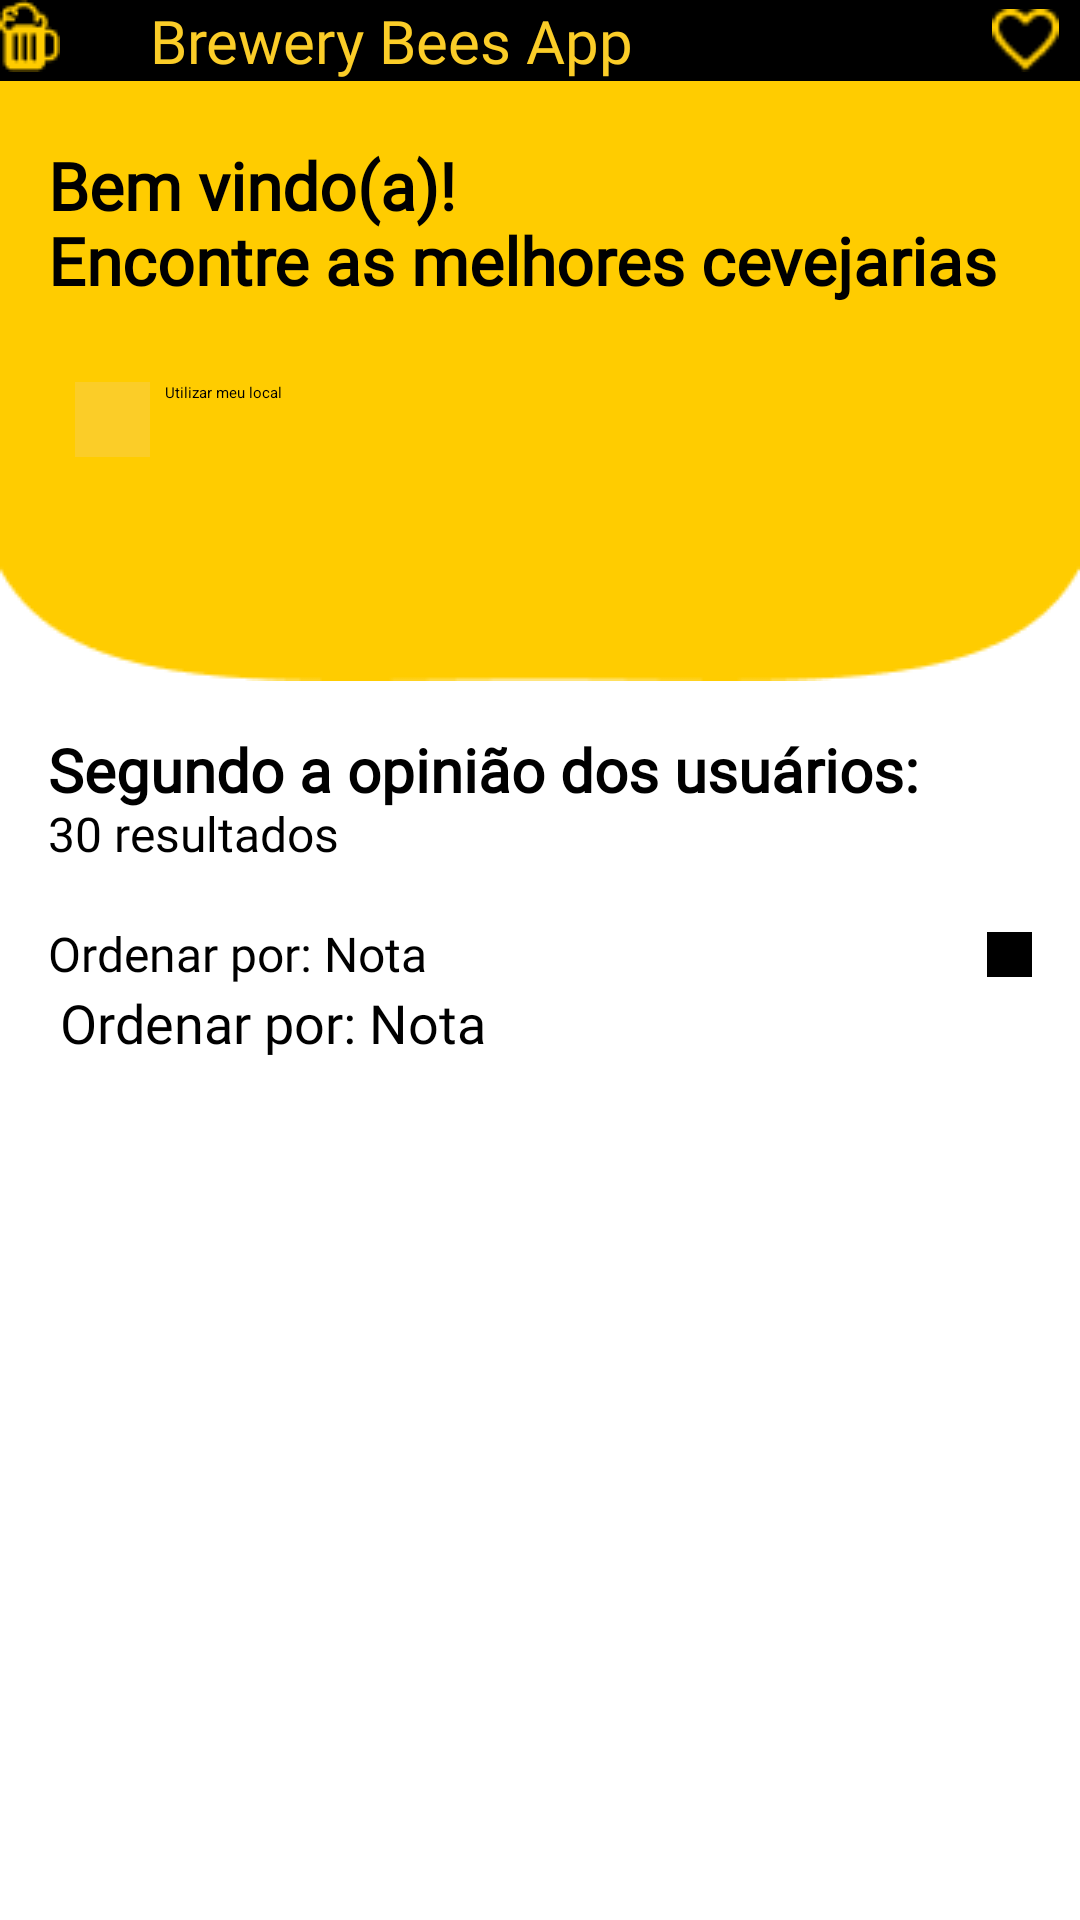

This screen was rendered from an Android layout file. Write that file and the resources it references.
<!-- AndroidManifest.xml: application theme Theme.App.Starting -->
<!-- res/layout/list_vertical.xml -->
<?xml version="1.0" encoding="utf-8"?>
<androidx.constraintlayout.widget.ConstraintLayout xmlns:android="http://schemas.android.com/apk/res/android"
    android:layout_width="match_parent"
    android:layout_height="match_parent"
    xmlns:tools="http://schemas.android.com/tools"
    xmlns:app="http://schemas.android.com/apk/res-auto">

    <include
        android:id="@+id/toolbar"
    layout="@layout/toolbar_layout"
    android:layout_width="match_parent"
    android:layout_height="?attr/actionBarSize"
    android:contentInsetStartWithNavigation="50dp"
    android:navigationIcon="@drawable/beer_icon_toolbar"
    android:theme="@style/ThemeOverlay.AppCompat.ActionBar"
    app:layout_constraintEnd_toEndOf="parent"
    app:layout_constraintHorizontal_bias="1.0"
    app:layout_constraintStart_toStartOf="parent"
    app:layout_constraintTop_toTopOf="parent"/>

    <include
        android:id="@+id/background_layout"
        layout="@layout/background_layout"
        android:layout_width="match_parent"
        android:layout_height="wrap_content"
        tools:layout_editor_absoluteX="25dp"
        tools:layout_editor_absoluteY="56dp"
        app:layout_constraintTop_toBottomOf="@id/toolbar"/>

    <TextView
        app:layout_constraintStart_toStartOf="parent"
        android:id="@+id/top_rate_txt"
        android:layout_width="match_parent"
        android:layout_height="wrap_content"
        android:layout_marginStart="16dp"
        android:layout_marginTop="16dp"
        app:layout_constraintTop_toBottomOf="@id/background_layout"
        android:text="Segundo a opinião dos usuários:"
        android:textSize="20sp"
        android:textStyle="bold"
        android:textColor="@color/black"
        android:fontFamily="@font/fontquicksandbold" />

    <TextView
        android:layout_width="match_parent"
        android:layout_height="wrap_content"
        android:layout_marginStart="16dp"
        android:layout_marginTop="40dp"
        app:layout_constraintTop_toBottomOf="@id/background_layout"
        android:text="30 resultados"
        android:textSize="16sp"
        android:textColor="@color/black"
        android:fontFamily="@font/fontquicksandbold" />


    <TextView
        android:id="@+id/note_order"
        android:layout_width="match_parent"
        android:layout_height="wrap_content"
        android:layout_marginStart="16dp"
        android:layout_marginTop="80dp"
        app:layout_constraintTop_toBottomOf="@id/background_layout"
        android:text="Ordenar por: Nota"
        android:textSize="16sp"
        android:textColor="@color/black"
        android:fontFamily="@font/fontquicksandbold"/>

    <ImageButton
        android:id="@+id/order_note_icon"
        android:layout_width="15dp"
        android:layout_height="15dp"
        android:layout_marginTop="250dp"
        android:layout_marginEnd="16dp"
        android:layout_marginBottom="3dp"
        android:background="@color/black"
        android:padding="0dp"
        android:src="@drawable/sort_order_icon"
        app:layout_constraintBottom_toBottomOf="@+id/note_order"
        app:layout_constraintEnd_toEndOf="parent"
        app:layout_constraintTop_toTopOf="parent"
        app:layout_constraintVertical_bias="1.0" />

    <include
        android:id="@+id/recyclerview_main"
        layout="@layout/fragmente_list_vertical"
        android:layout_width="match_parent"
        android:layout_height="wrap_content"
        android:layout_marginStart="4dp"
        android:layout_marginTop="0dp"
        android:orientation="vertical"
        app:layout_constraintStart_toStartOf="parent"
        app:layout_constraintTop_toBottomOf="@id/note_order" />

</androidx.constraintlayout.widget.ConstraintLayout>
<!-- res/layout/toolbar_layout.xml (included above) -->
<?xml version="1.0" encoding="utf-8"?>
<androidx.constraintlayout.widget.ConstraintLayout xmlns:android="http://schemas.android.com/apk/res/android"
    xmlns:app="http://schemas.android.com/apk/res-auto"
    xmlns:tools="http://schemas.android.com/tools"
    android:layout_width="match_parent"
    android:layout_height="wrap_content">

    <Toolbar
        android:id="@+id/toolbar"
        android:layout_width="match_parent"
        android:layout_height="?attr/actionBarSize"
        android:background="@color/black"
        android:contentInsetStartWithNavigation="50dp"
        android:navigationIcon="@drawable/beer_icon_toolbar"
        android:theme="@style/ThemeOverlay.AppCompat.ActionBar"
        app:layout_constraintEnd_toEndOf="parent"
        app:layout_constraintHorizontal_bias="1.0"
        app:layout_constraintStart_toStartOf="parent"
        app:layout_constraintTop_toTopOf="parent">

        <TextView
            android:layout_width="wrap_content"
            android:layout_height="match_parent"
            android:fontFamily="@font/fontquicksandbold"
            android:gravity="center"
            android:text="@string/app_name"
            android:textColor="@color/yellow_bees"
            android:textSize="20sp" />

        <androidx.constraintlayout.widget.ConstraintLayout
            android:layout_width="wrap_content"
            android:layout_height="wrap_content"
            >

        </androidx.constraintlayout.widget.ConstraintLayout>
    </Toolbar>

    <ImageButton
        android:id="@+id/heart_icon"
        android:layout_width="0dp"
        android:layout_height="0dp"
        android:layout_marginTop="3dp"
        android:layout_marginEnd="6dp"
        android:layout_marginBottom="3dp"
        android:background="@color/black"
        android:padding="0dp"
        android:src="@drawable/heart_icon_toolbar"
        app:layout_constraintBottom_toBottomOf="@+id/toolbar"
        app:layout_constraintEnd_toEndOf="parent"
        app:layout_constraintStart_toEndOf="@+id/fav_icon"
        app:layout_constraintTop_toTopOf="parent" />

    <ImageButton
        android:id="@+id/fav_icon"
        android:layout_width="0dp"
        android:layout_height="0dp"
        android:layout_marginStart="305dp"
        android:background="@color/black"
        android:padding="0dp"
        android:src="@drawable/star_icon_toolbar"
        app:layout_constraintBottom_toBottomOf="@+id/heart_icon"
        app:layout_constraintEnd_toStartOf="@+id/heart_icon"
        app:layout_constraintStart_toStartOf="parent"
        app:layout_constraintTop_toTopOf="@+id/heart_icon" />

    <androidx.constraintlayout.widget.ConstraintLayout
        android:id="@+id/constrain_search_beer"
        android:layout_width="wrap_content"
        android:layout_height="wrap_content"
        app:layout_constraintEnd_toEndOf="parent"
        app:layout_constraintStart_toStartOf="parent"
        app:layout_constraintTop_toBottomOf="@+id/toolbar"
        tools:layout_editor_absoluteX="0dp"
        tools:layout_editor_absoluteY="-27dp">

    </androidx.constraintlayout.widget.ConstraintLayout>
</androidx.constraintlayout.widget.ConstraintLayout>
<!-- res/layout/background_layout.xml (included above) -->
<?xml version="1.0" encoding="utf-8"?>
<androidx.constraintlayout.widget.ConstraintLayout xmlns:android="http://schemas.android.com/apk/res/android"
    xmlns:app="http://schemas.android.com/apk/res-auto"
    xmlns:tools="http://schemas.android.com/tools"
    android:id="@+id/teste"
    android:layout_width="match_parent"
    android:layout_height="match_parent">

    <ImageView
        android:id="@+id/imageView"
        android:layout_width="match_parent"
        android:layout_height="wrap_content"
        android:scaleType="fitXY"
        android:src="@drawable/yellow_bg"
        app:layout_constraintEnd_toEndOf="parent"
        app:layout_constraintStart_toStartOf="parent"
        app:layout_constraintTop_toTopOf="parent" />

    <TextView
        android:id="@+id/textView_Welcome"
        android:layout_width="0dp"
        android:layout_height="wrap_content"
        android:layout_marginStart="16dp"
        android:layout_marginTop="20dp"
        android:fontFamily="@font/fontquicksandbold"
        android:text="Bem vindo(a)!"
        android:textColor="@color/black"
        android:textSize="22sp"
        android:textStyle="bold"
        app:layout_constraintEnd_toEndOf="parent"
        app:layout_constraintStart_toStartOf="parent"
        app:layout_constraintTop_toTopOf="parent" />

    <TextView
        android:id="@+id/textView_Best_Beers"
        android:layout_width="0dp"
        android:layout_height="wrap_content"
        android:layout_marginStart="16dp"
        android:layout_marginTop="25dp"
        android:fontFamily="@font/fontquicksandbold"
        android:text="Encontre as melhores cevejarias"
        android:textColor="@color/black"
        android:textSize="22sp"
        android:textStyle="bold"
        app:layout_constraintEnd_toEndOf="parent"
        app:layout_constraintStart_toStartOf="parent"
        app:layout_constraintTop_toTopOf="@id/textView_Welcome" />

    <SearchView
        android:id="@+id/search_bar"
        android:layout_width="match_parent"
        android:layout_height="wrap_content"
        android:layout_marginStart="16dp"
        android:layout_marginTop="16dp"
        android:layout_marginEnd="16dp"
        android:background="@color/white"
        app:layout_constraintEnd_toStartOf="parent"
        app:layout_constraintStart_toStartOf="parent"
        app:layout_constraintTop_toBottomOf="@id/textView_Best_Beers"
        app:queryHint="Buscar cervejaria por cidade"
        tools:text="Buscar cervejaria por cidade" />

    <androidx.constraintlayout.widget.ConstraintLayout
        android:id="@+id/searchbar_container"
        android:layout_width="wrap_content"
        android:layout_height="50dp"
        app:layout_constraintStart_toStartOf="parent"
        app:layout_constraintTop_toBottomOf="@id/search_bar"
        >

        <ImageButton
            android:id="@+id/gps_button"
            android:layout_width="25dp"
            app:layout_constraintEnd_toStartOf="@id/text_view_meu_local"
            android:layout_height="25dp"
            android:layout_marginStart="20dp"
            android:layout_marginTop="10dp"
            android:background="@color/yellow_bees"
          android:src="@drawable/ic_baseline_gps_fixed_24"
            app:layout_constraintStart_toStartOf="parent"
            app:layout_constraintTop_toTopOf="parent"
            tools:layout_editor_absoluteX="16dp"
            tools:layout_editor_absoluteY="107dp" />

        <TextView
            android:id="@+id/text_view_meu_local"
            style="bold"
            android:layout_width="wrap_content"
            android:layout_height="wrap_content"
            android:layout_marginStart="30dp"
            android:layout_marginTop="10dp"
            android:text="Utilizar meu local"
            android:textColor="@color/black"
            app:layout_constraintStart_toStartOf="@id/gps_button"
            app:layout_constraintTop_toTopOf="parent"
            tools:text="Utilizar meu local" />
    </androidx.constraintlayout.widget.ConstraintLayout>

</androidx.constraintlayout.widget.ConstraintLayout>
<!-- res/layout/fragmente_list_vertical.xml (included above) -->
<?xml version="1.0" encoding="utf-8"?>
<androidx.constraintlayout.widget.ConstraintLayout xmlns:android="http://schemas.android.com/apk/res/android"
    android:layout_width="match_parent"
    android:layout_height="match_parent"
    xmlns:app="http://schemas.android.com/apk/res-auto"
    xmlns:tools="http://schemas.android.com/tools"
    android:id="@+id/contrait_list"
    tools:context=".FragmentTopCard">

    <TextView
    android:layout_width="wrap_content"
    android:layout_height="wrap_content"
    android:id="@+id/text_view_top_ten_fragment"
    android:text="Ordenar por: Nota"
    android:textColor="@color/black"
    android:textSize="18sp"
    android:layout_marginStart="16dp"
    app:layout_constraintStart_toStartOf="parent"
    app:layout_constraintTop_toTopOf="parent"
    android:fontFamily="@font/fontquicksandbold"
    />

    <androidx.recyclerview.widget.RecyclerView
        android:id="@+id/rv_top_ten_brewery_list"
        android:layout_width="wrap_content"
        android:layout_height="wrap_content"
        android:layout_marginStart="10dp"
        android:layout_marginTop="10dp"
        app:layout_constraintStart_toStartOf="parent"
        app:layout_constraintTop_toBottomOf="@id/text_view_top_ten_fragment"
        android:orientation="vertical"
        app:layoutManager="androidx.recyclerview.widget.LinearLayoutManager"
        app:layout_constraintEnd_toEndOf="parent"
        tools:listitem="@layout/brewery_card_list"/>

</androidx.constraintlayout.widget.ConstraintLayout>
<!-- res/layout/brewery_card_list.xml (included above) -->
<?xml version="1.0" encoding="utf-8"?>
<androidx.constraintlayout.widget.ConstraintLayout xmlns:android="http://schemas.android.com/apk/res/android"
    xmlns:app="http://schemas.android.com/apk/res-auto"
    xmlns:tools="http://schemas.android.com/tools"
    android:layout_width="328dp"
    android:layout_height="64dp"
    android:layout_margin="10dp"
    app:cardCornerRadius="8dp"
    tools:showIn="@layout/fragmente_list_vertical">

    <androidx.constraintlayout.widget.ConstraintLayout
        android:id="@+id/list_background"
        android:layout_width="match_parent"
        android:layout_height="match_parent"
        android:background="@color/white">

        <ImageView
            android:id="@+id/background_brewery_icon"
            android:layout_width="fill_parent"
            android:layout_height="wrap_content"
            android:layout_marginHorizontal="100dp"
            android:layout_marginStart="-270dp"
            android:layout_marginTop="8dp"
            android:src="@drawable/icon_list"
            app:layout_constraintStart_toStartOf="parent"
            app:layout_constraintTop_toTopOf="parent" />


        <TextView
            android:id="@+id/textView_name_brewery"
            android:layout_width="wrap_content"
            android:layout_height="wrap_content"
            android:layout_marginStart="60dp"
            android:layout_marginTop="15dp"
            android:fontFamily="@font/fontquicksandbold"
            android:text="Cervejaria Teste"
            android:textColor="@color/black"
            app:layout_constraintStart_toStartOf="parent"
            app:layout_constraintTop_toTopOf="parent" />

        <TextView
            android:id="@+id/textView_brewery_size_evaluations"
            android:layout_width="wrap_content"
            android:layout_height="wrap_content"
            android:layout_marginStart="60dp"
            android:drawableStart="@drawable/star_rate"
            android:text="5,0"
            android:textColor="@color/black"
            app:layout_constraintStart_toStartOf="parent"
            app:layout_constraintTop_toBottomOf="@+id/textView_name_brewery" />

        <TextView
            android:id="@+id/textView_brewery_type"
            android:layout_width="wrap_content"
            android:layout_height="wrap_content"
            android:layout_marginStart="100dp"
            android:drawableStart="@drawable/point_background"
            android:text="Tipo"
            android:textColor="@color/black"
            app:layout_constraintStart_toStartOf="parent"
            app:layout_constraintTop_toBottomOf="@+id/textView_name_brewery" />

        <TextView
            android:id="@+id/textView_brewery_postal_code"
            android:layout_width="wrap_content"
            android:layout_height="wrap_content"
            android:layout_marginStart="140dp"
            android:drawableStart="@drawable/point_background"
            android:text="0,9Km"
            android:textColor="@color/black"
            app:layout_constraintStart_toStartOf="parent"
            app:layout_constraintTop_toBottomOf="@+id/textView_name_brewery" />

        <ImageView
            android:id="@+id/imageView_background_point_icon"
            android:layout_width="fill_parent"
            android:layout_height="wrap_content"
            android:layout_marginStart="230dp"
            android:src="@drawable/share_icon"
            android:layout_marginTop="10dp"
            app:layout_constraintStart_toStartOf="parent"
            app:layout_constraintTop_toTopOf="@id/textView_name_brewery" />

        <ImageView
            android:id="@+id/imageView_background_brewery_photo"
            android:layout_width="fill_parent"
            android:layout_height="wrap_content"
            android:layout_marginStart="285dp"
            android:src="@drawable/heart_black_background"
            app:layout_constraintStart_toStartOf="parent"
            app:layout_constraintTop_toTopOf="@id/imageView_background_point_icon" />


    </androidx.constraintlayout.widget.ConstraintLayout>

</androidx.constraintlayout.widget.ConstraintLayout>
<!-- resources referenced by this layout -->
<resources>
  <color name="black">#FF000000</color>
  <color name="white">#FFFFFFFF</color>
  <color name="yellow_bees">#FBCD28</color>
  <!-- drawable beer_icon_toolbar: png bitmap (drawable-v24, 558 bytes) -->
  <!-- drawable heart_black_background: png bitmap (drawable, 348 bytes) -->
  <!-- drawable heart_icon_toolbar: png bitmap (drawable-v24, 501 bytes) -->
  <!-- drawable icon_list: png bitmap (drawable, 815 bytes) -->
  <!-- drawable share_icon: png bitmap (drawable, 315 bytes) -->
  <!-- drawable star_rate: png bitmap (drawable-v24, 374 bytes) -->
  <!-- drawable yellow_bg: png bitmap (drawable-v24, 1691 bytes) -->
  <string name="app_name">Brewery Bees App</string>
  <style name="Theme.App.Starting" parent="Theme.SplashScreen">
          <item name="windowSplashScreenBackground">@color/yellow_bees</item>
  
          <item name="windowSplashScreenAnimatedIcon">@drawable/splash_bg</item>
  
          <item name="postSplashScreenTheme">@style/Theme.BreweryBeesApp</item>
  
      </style>
  <!-- drawable splash_bg (drawable-v24) -->
  <?xml version="1.0" encoding="utf-8"?>
  <layer-list xmlns:android="http://schemas.android.com/apk/res/android">
  
      <item android:drawable="@color/yellow_bees"/>
  
      <item>
          <bitmap
              android:gravity="center"
              android:src="@drawable/beer_vector">
          </bitmap>
      </item>
  
  </layer-list>
  <style name="Theme.BreweryBeesApp" parent="Theme.MaterialComponents.DayNight.NoActionBar">
          
          <item name="colorPrimary">@color/yellow_bees</item>
          <item name="colorPrimaryVariant">@color/black</item>
          <item name="colorOnPrimary">@color/white</item>
          
          <item name="colorSecondary">@color/teal_200</item>
          <item name="colorSecondaryVariant">@color/teal_700</item>
          <item name="colorOnSecondary">@color/black</item>
          
          <item name="android:statusBarColor" tools:targetApi="l">?attr/colorPrimaryVariant</item>
          
      </style>
  <color name="teal_200">#FF03DAC5</color>
  <color name="teal_700">#FF018786</color>
</resources>
